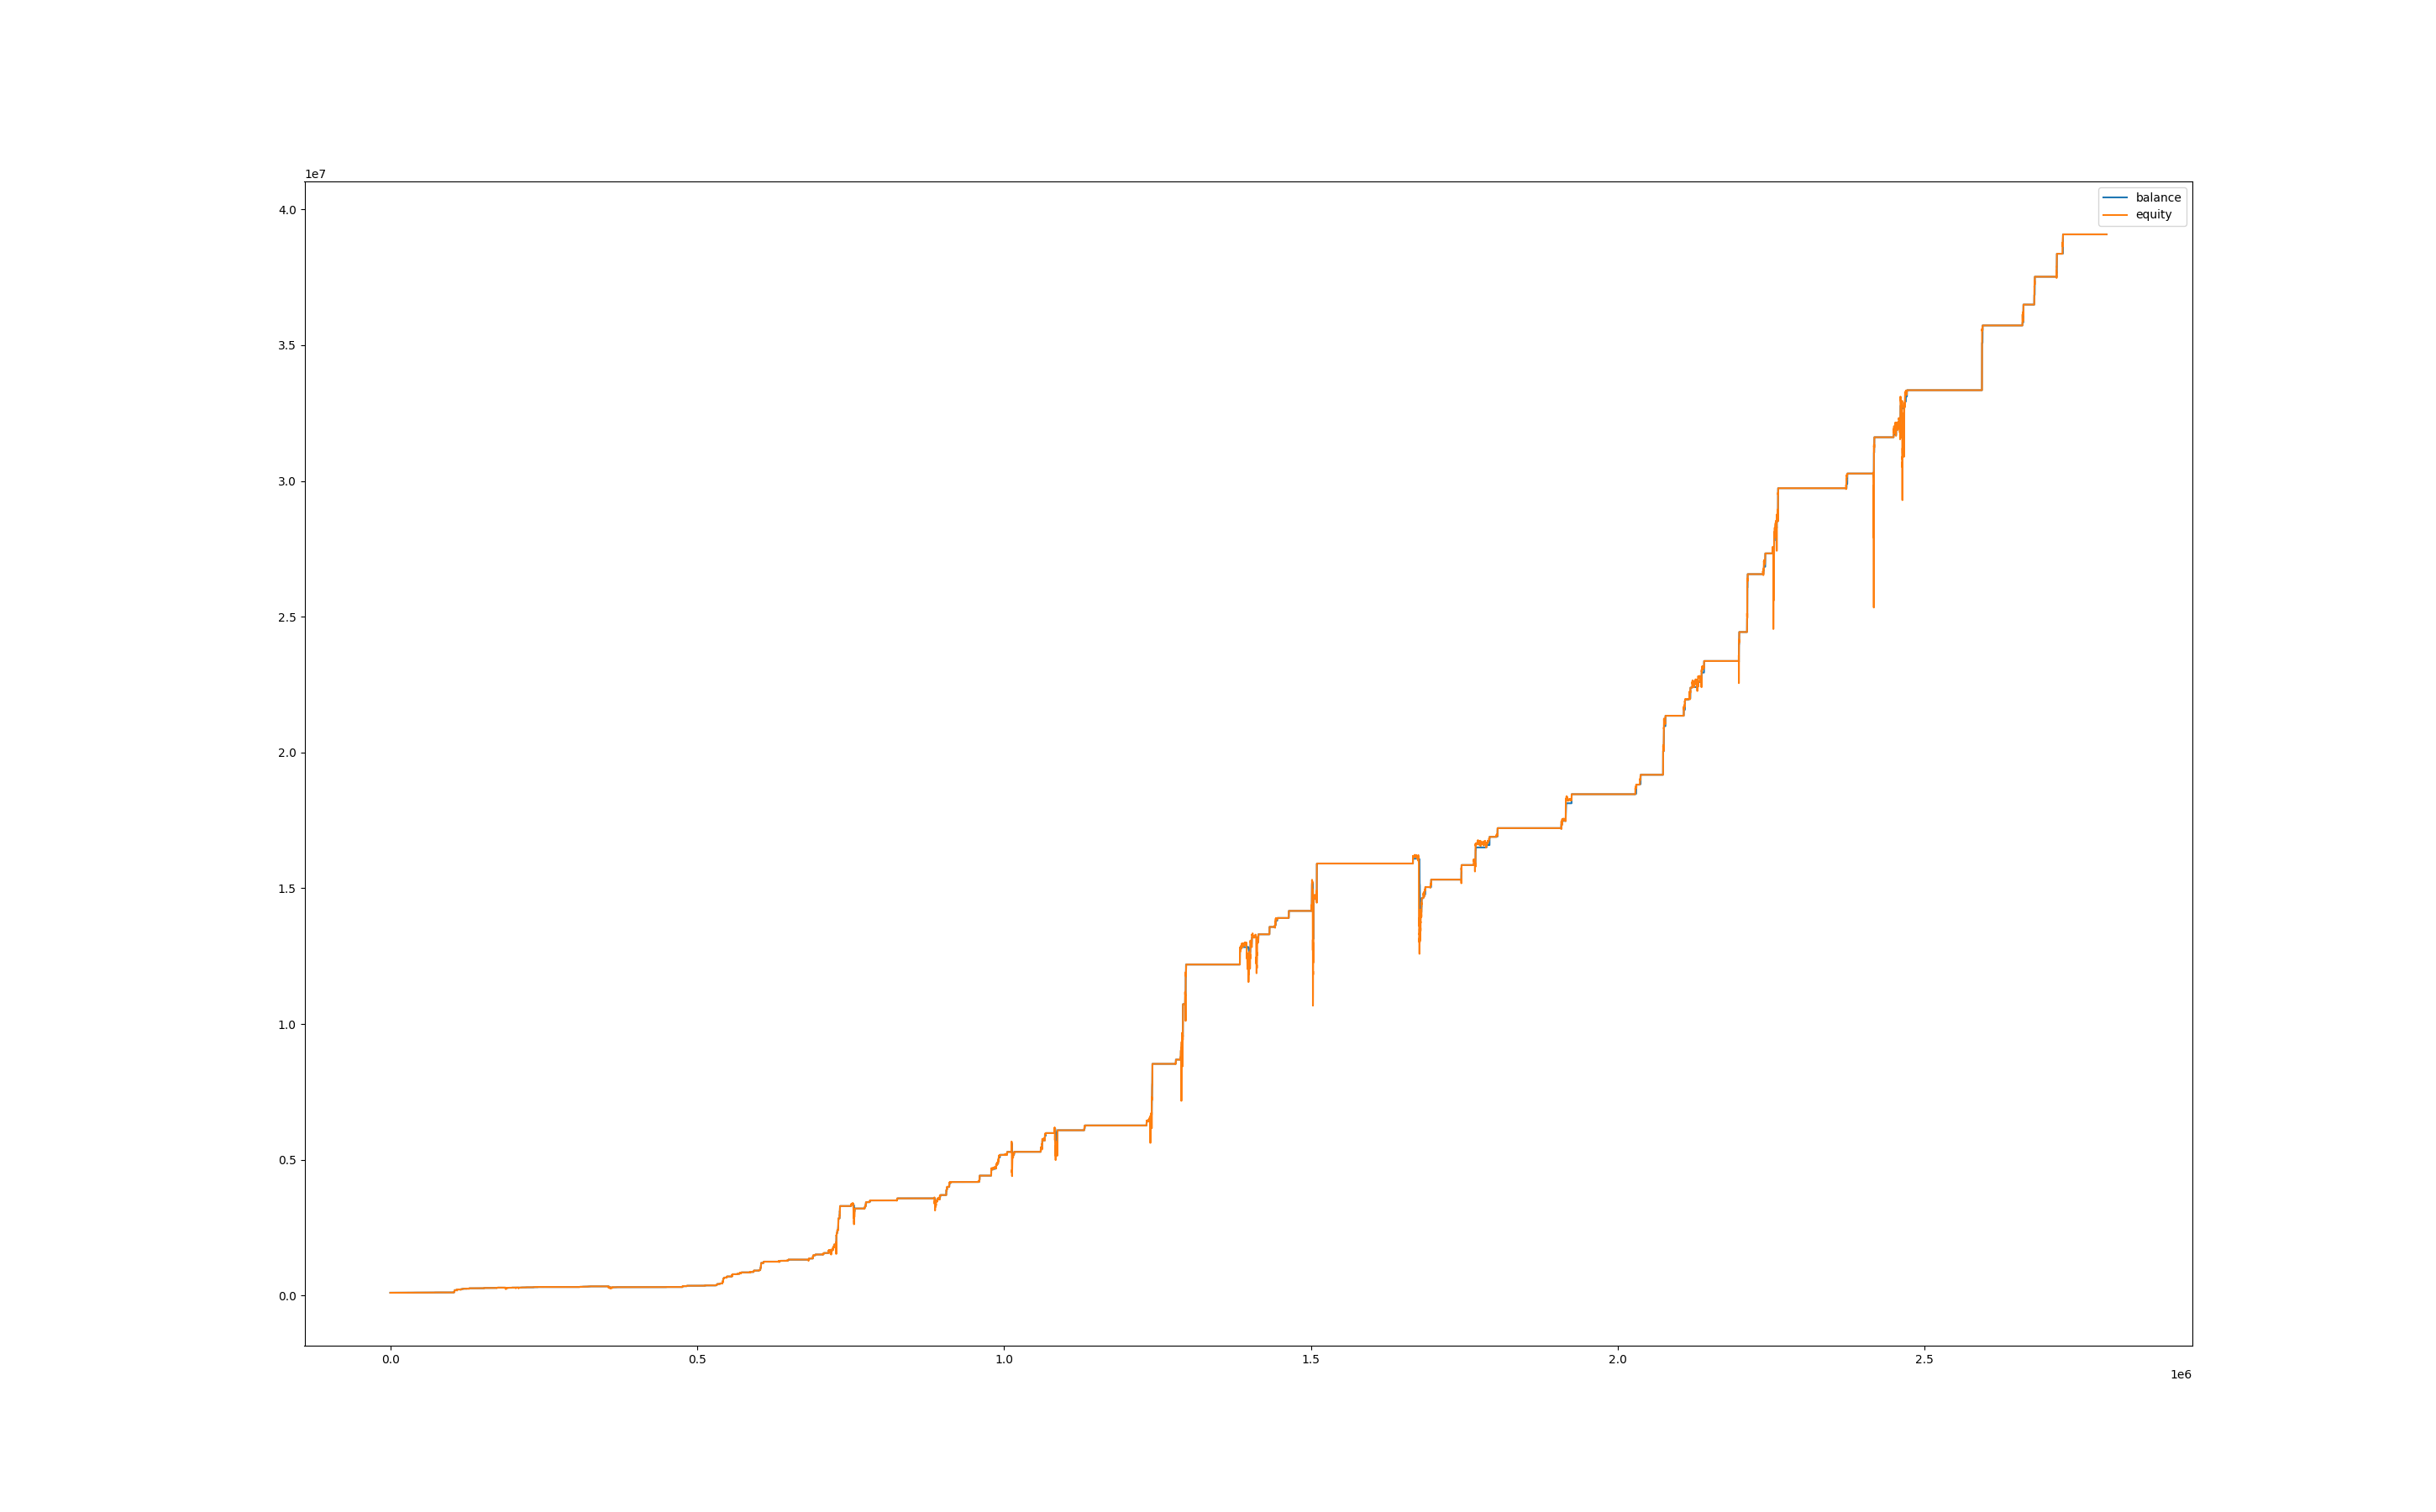

Data behind this chart, as committed beside it:
, balance, equity, balance_btc, equity_btc
0, 102147, 100000, 0.0, 0.0
60, 102147, 100000, 0.0, 0.0
120, 102147, 100000, 0.0, 0.0
180, 102147, 100000, 0.0, 0.0
240, 102147, 100000, 0.0, 0.0
300, 102147, 100000, 0.0, 0.0
360, 102147, 100000, 0.0, 0.0
420, 102147, 100000, 0.0, 0.0
480, 102147, 100000, 0.0, 0.0
540, 102147, 100000, 0.0, 0.0
600, 102147, 100000, 0.0, 0.0
660, 102147, 100000, 0.0, 0.0
720, 102147, 100000, 0.0, 0.0
780, 102147, 100000, 0.0, 0.0
840, 102147, 100000, 0.0, 0.0
900, 102147, 100000, 0.0, 0.0
960, 102147, 100000, 0.0, 0.0
1020, 102147, 100000, 0.0, 0.0
1080, 102147, 100000, 0.0, 0.0
1140, 102147, 100000, 0.0, 0.0
1200, 102147, 100000, 0.0, 0.0
1260, 102147, 100000, 0.0, 0.0
1320, 102147, 100000, 0.0, 0.0
1380, 102147, 100000, 0.0, 0.0
1440, 102147, 100000, 0.0, 0.0
1500, 102147, 100000, 0.0, 0.0
1560, 102147, 100000, 0.0, 0.0
1620, 102147, 100000, 0.0, 0.0
1680, 102147, 100000, 0.0, 0.0
1740, 102147, 100000, 0.0, 0.0
1800, 102147, 100000, 0.0, 0.0
1860, 102147, 100000, 0.0, 0.0
1920, 102147, 100000, 0.0, 0.0
1980, 102147, 100000, 0.0, 0.0
2040, 102147, 100000, 0.0, 0.0
2100, 102147, 100000, 0.0, 0.0
2160, 102147, 100000, 0.0, 0.0
2220, 102147, 100000, 0.0, 0.0
2280, 102147, 100000, 0.0, 0.0
2340, 102147, 100000, 0.0, 0.0
2400, 102147, 100000, 0.0, 0.0
2460, 102147, 100000, 0.0, 0.0
2520, 102147, 100000, 0.0, 0.0
2580, 102147, 100000, 0.0, 0.0
2640, 102147, 100000, 0.0, 0.0
2700, 102147, 100000, 0.0, 0.0
2760, 102147, 100000, 0.0, 0.0
2820, 102147, 100000, 0.0, 0.0
2880, 102147, 100000, 0.0, 0.0
2940, 102147, 100000, 0.0, 0.0
3000, 102147, 100000, 0.0, 0.0
3060, 102147, 100000, 0.0, 0.0
3120, 102147, 100000, 0.0, 0.0
3180, 102147, 100000, 0.0, 0.0
3240, 102147, 100000, 0.0, 0.0
3300, 102147, 100000, 0.0, 0.0
3360, 102147, 100000, 0.0, 0.0
3420, 102147, 100000, 0.0, 0.0
3480, 102147, 100000, 0.0, 0.0
3540, 102147, 100000, 0.0, 0.0
... 46,547 more rows
